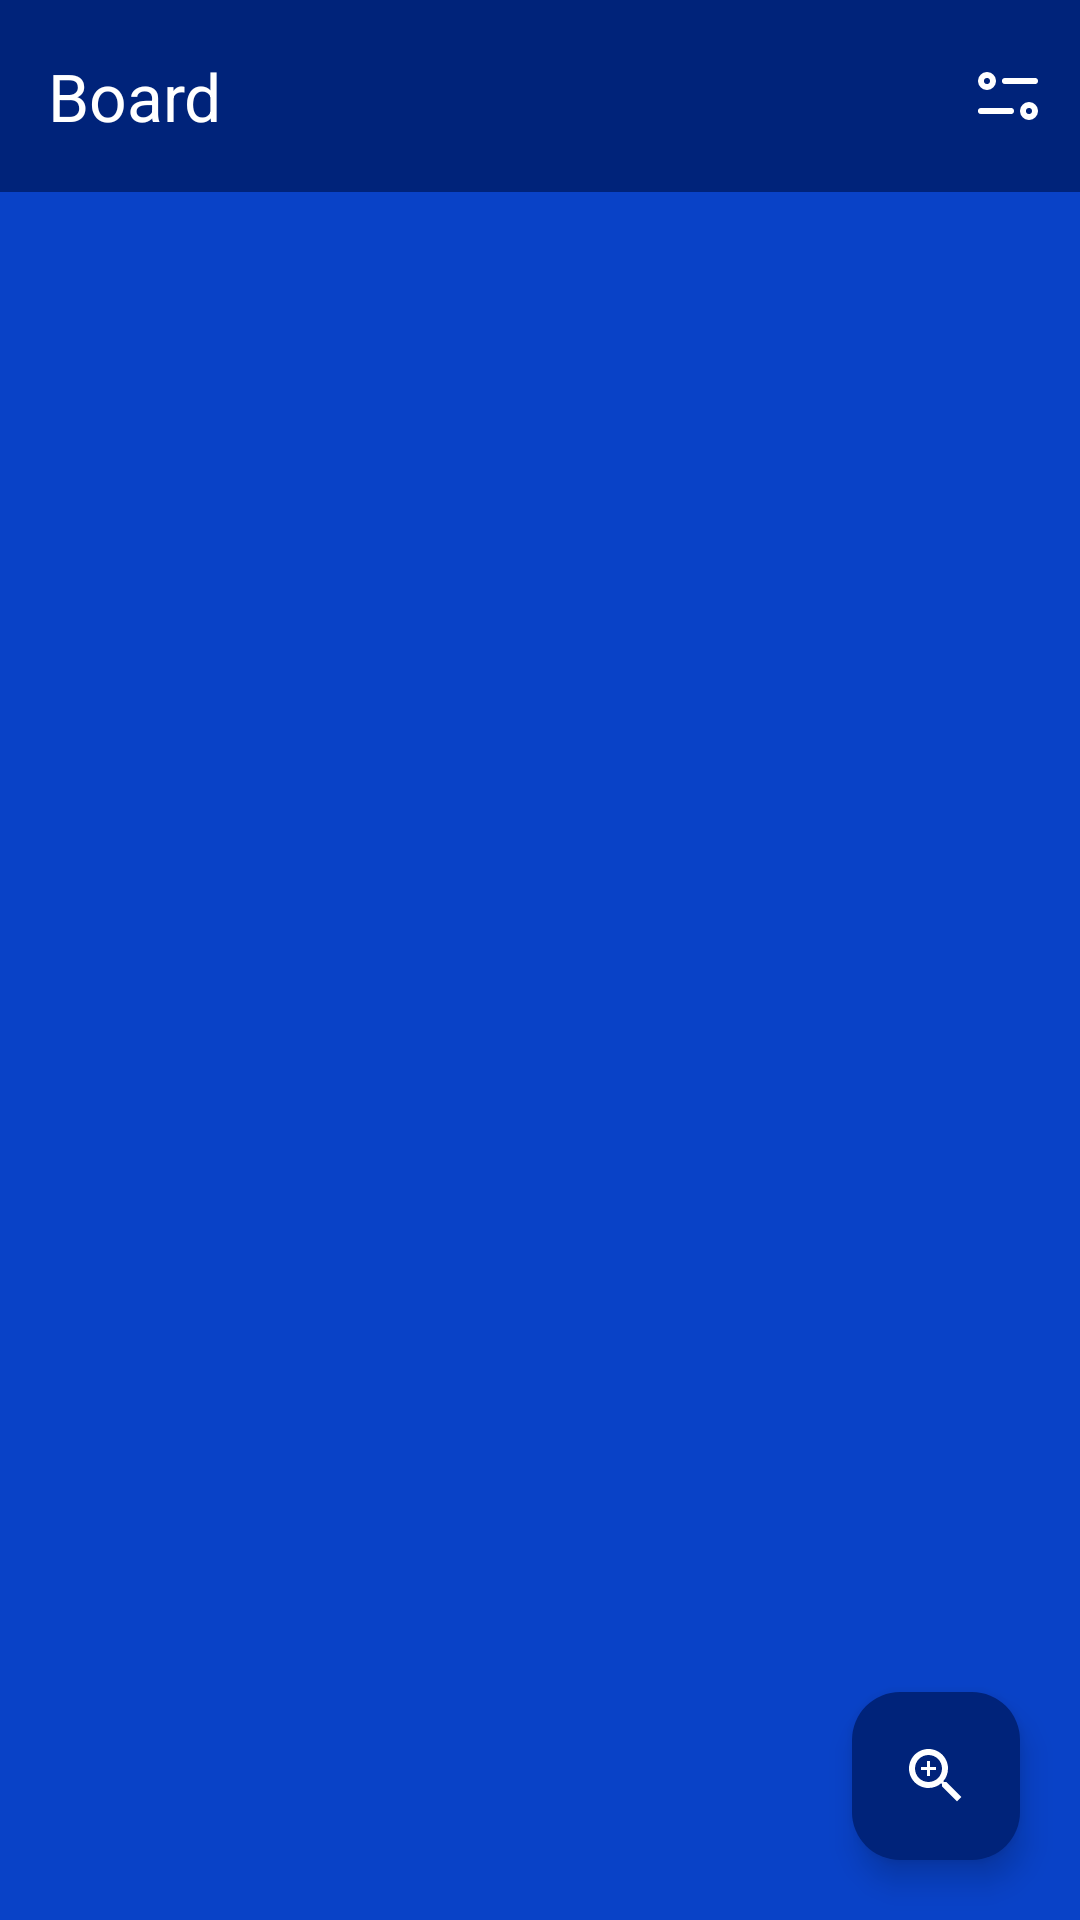

Android layout source for this screen:
<!-- AndroidManifest.xml: application theme Theme.TrelloX -->
<!-- res/layout/fragment_task.xml -->
<?xml version="1.0" encoding="utf-8"?>
<RelativeLayout xmlns:android="http://schemas.android.com/apk/res/android"
    android:layout_width="match_parent"
    android:layout_height="match_parent"
    xmlns:app="http://schemas.android.com/apk/res-auto"
    xmlns:tools="http://schemas.android.com/tools"
    android:background="#0942C7">

    <androidx.appcompat.widget.Toolbar
        android:id="@+id/toolbar"
        android:layout_width="match_parent"
        android:layout_height="?attr/actionBarSize"
        android:background="#00237A"

        app:menu="@menu/menu"
        app:navigationIcon="@drawable/baseline_arrow_back_24"

        app:title="Board"
        app:titleTextColor="@color/white">

    </androidx.appcompat.widget.Toolbar>
    <androidx.recyclerview.widget.RecyclerView
        android:id="@+id/recyclerView"
        android:layout_width="match_parent"
        android:layout_below="@id/toolbar"
        android:orientation="horizontal"
        app:layoutManager="androidx.recyclerview.widget.LinearLayoutManager"
        tools:listitem="@layout/item_column"
        android:layout_height="match_parent"
        android:layout_marginTop="16dp"/>

    <com.google.android.material.floatingactionbutton.FloatingActionButton
        android:id="@+id/btn_zoom"
        android:layout_width="wrap_content"
        android:layout_height="wrap_content"
        android:layout_alignParentEnd="true"
        android:layout_alignParentBottom="true"
        android:layout_marginEnd="20dp"
        android:layout_marginBottom="20dp"
        android:backgroundTint="#00237A"
        android:contentDescription="TODO"
        android:src="@drawable/zoom_in"
        app:tint="@color/white">

    </com.google.android.material.floatingactionbutton.FloatingActionButton>

</RelativeLayout>
<!-- res/layout/item_column.xml (included above) -->
<?xml version="1.0" encoding="utf-8"?>
<androidx.cardview.widget.CardView
    xmlns:android="http://schemas.android.com/apk/res/android"
    xmlns:app="http://schemas.android.com/apk/res-auto"
    android:layout_width="wrap_content"
    android:layout_height="wrap_content"
    android:layout_margin="8dp"
    app:cardCornerRadius="8dp"
    app:cardElevation="4dp">
    <LinearLayout
        android:layout_width="wrap_content"
        android:layout_height="match_parent"
        android:orientation="vertical"
        android:padding="8dp">

        
        <TextView
            android:id="@+id/columnTitle"
            android:layout_width="match_parent"
            android:layout_height="wrap_content"
            android:padding="8dp"
            android:text="Column Title"
            android:textSize="18sp"
            android:textStyle="bold"
            android:textColor="@android:color/black"/>

        
        <androidx.recyclerview.widget.RecyclerView
            android:id="@+id/taskRecyclerView"
            android:layout_width="wrap_content"
            android:layout_height="0dp"
            android:layout_weight="1"
            android:orientation="vertical"/>
        <TextView
            android:layout_width="wrap_content"
            android:layout_height="wrap_content"
            android:text="+Add Task"
            android:textColor="#111350"
            android:textStyle="bold"/>
    </LinearLayout>
</androidx.cardview.widget.CardView>
<!-- resources referenced by this layout -->
<resources>
  <!-- drawable zoom_in (drawable) -->
  <vector xmlns:android="http://schemas.android.com/apk/res/android"
      android:width="24dp"
      android:height="24dp"
      android:viewportWidth="24"
      android:viewportHeight="24">
    <group>
      <clip-path
          android:pathData="M0,0h24v24h-24z"/>
      <path
          android:pathData="M15.5,14H14.71L14.43,13.73C15.41,12.59 16,11.11 16,9.5C16,5.91 13.09,3 9.5,3C5.91,3 3,5.91 3,9.5C3,13.09 5.91,16 9.5,16C11.11,16 12.59,15.41 13.73,14.43L14,14.71V15.5L19,20.49L20.49,19L15.5,14ZM9.5,14C7.01,14 5,11.99 5,9.5C5,7.01 7.01,5 9.5,5C11.99,5 14,7.01 14,9.5C14,11.99 11.99,14 9.5,14Z"
          android:fillColor="#ffffff"/>
      <path
          android:pathData="M12,10H10V12H9V10H7V9H9V7H10V9H12V10Z"
          android:fillColor="#ffffff"/>
    </group>
  </vector>
  <style name="Theme.TrelloX" parent="Base.Theme.TrelloX" />
  <style name="Base.Theme.TrelloX" parent="Theme.Material3.DayNight.NoActionBar">
          
          
      </style>
  <!-- not gathered from this repository: default colours our renderer supplied (Android Studio template values) -->
  <color name="white">#FFFFFFFF</color>
</resources>
